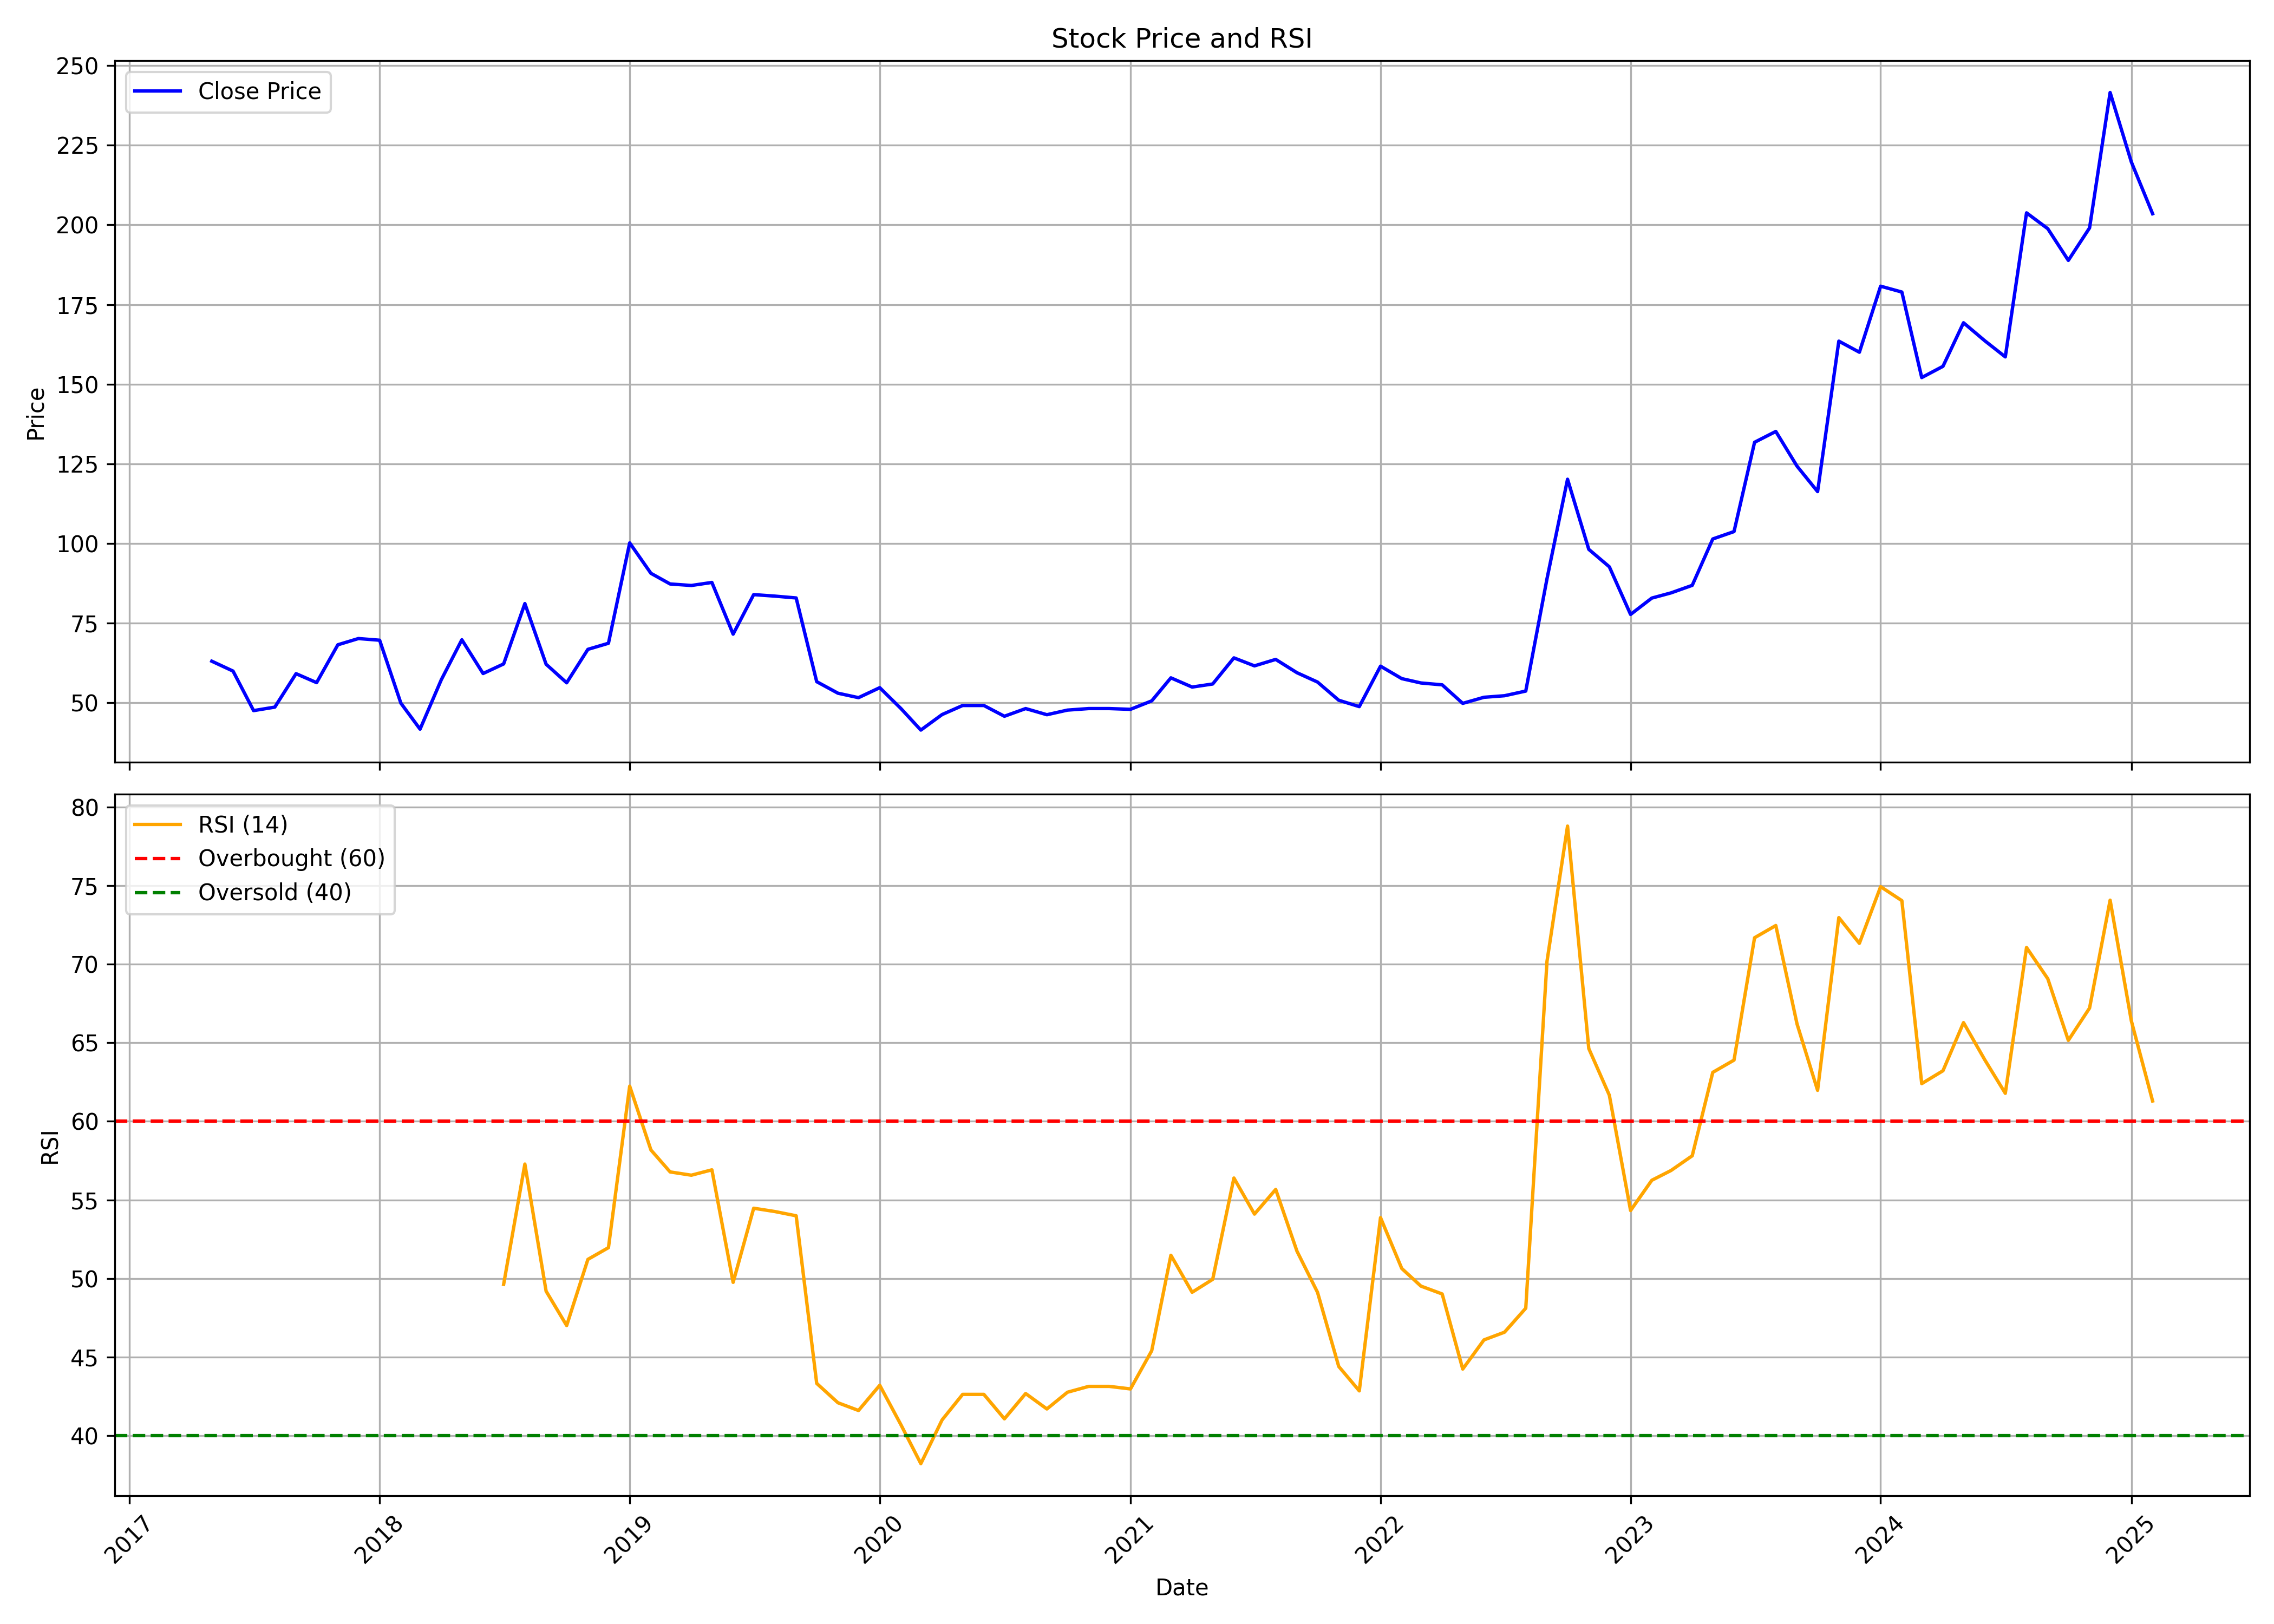

The table this chart was drawn from, first rows:
, date, symbol, open, high, low, close, volume, rsi
0, 2017-05-01, WIPL, 49.19, 83.02, 49.19, 63.08, 56946, 
1, 2017-06-01, WIPL, 66.23, 71, 51.63, 59.97, 15528, 
2, 2017-07-01, WIPL, 57.02, 62.5, 41.27, 47.57, 30124, 
3, 2017-08-01, WIPL, 49.57, 51.43, 42.23, 48.67, 3099, 
4, 2017-09-01, WIPL, 48.67, 59.5, 43.42, 59.16, 25738, 
5, 2017-10-01, WIPL, 59.16, 62.03, 49.1, 56.35, 51401, 
6, 2017-11-01, WIPL, 54.49, 73, 51.53, 68.23, 34165, 
7, 2017-12-01, WIPL, 71.62, 77.25, 63.51, 70.19, 14006, 
8, 2018-01-01, WIPL, 69.04, 85.88, 68.71, 69.66, 21229, 
9, 2018-02-01, WIPL, 66.8, 71.57, 49.62, 49.91, 32347, 
10, 2018-03-01, WIPL, 47.71, 50.15, 41.27, 41.75, 32757, 
11, 2018-04-01, WIPL, 43.42, 60.93, 38.36, 57.26, 40830, 
12, 2018-05-01, WIPL, 57.26, 83.88, 50.96, 69.8, 130180, 
13, 2018-06-01, WIPL, 69.8, 76.87, 59.21, 59.21, 24136, 
14, 2018-07-01, WIPL, 56.3, 64.89, 56.3, 62.22, 2542, 49.62
15, 2018-08-01, WIPL, 64.89, 81.59, 64.89, 81.16, 48379, 57.28
16, 2018-09-01, WIPL, 81.16, 88.75, 62.03, 62.12, 75250, 49.19
17, 2018-10-01, WIPL, 62.12, 67.75, 52.48, 56.3, 35001, 47
18, 2018-11-01, WIPL, 53.49, 71, 53.49, 66.8, 28675, 51.21
19, 2018-12-01, WIPL, 66.8, 68.71, 60.07, 68.71, 3520, 51.96
20, 2019-01-01, WIPL, 68.71, 105, 65.37, 100.2, 124658, 62.24
21, 2019-02-01, WIPL, 100.2, 105.2, 85.88, 90.65, 21801, 58.18
22, 2019-03-01, WIPL, 90.65, 95.43, 83.12, 87.31, 39724, 56.78
23, 2019-04-01, WIPL, 86.84, 91.66, 83.02, 86.84, 2878, 56.57
24, 2019-05-01, WIPL, 86.84, 91.61, 82.54, 87.79, 203, 56.91
25, 2019-06-01, WIPL, 87.79, 91.61, 65.7, 71.57, 5261, 49.75
26, 2019-07-01, WIPL, 75.15, 86.17, 67.99, 83.97, 9544, 54.47
27, 2019-08-01, WIPL, 83.97, 84.93, 83.5, 83.5, 39, 54.26
28, 2019-09-01, WIPL, 83.5, 84.93, 82.88, 82.92, 117, 53.99
29, 2019-10-01, WIPL, 83.79, 83.79, 52.07, 56.65, 10051, 43.32
30, 2019-11-01, WIPL, 59.4, 61.71, 52.12, 53.03, 20148, 42.09
31, 2019-12-01, WIPL, 53.03, 54.96, 50.14, 51.63, 5424, 41.59
32, 2020-01-01, WIPL, 51.63, 59.64, 51.63, 54.77, 35806, 43.2
33, 2020-02-01, WIPL, 57.42, 57.66, 46.77, 48.21, 12776, 40.68
34, 2020-03-01, WIPL, 48.21, 48.21, 41.46, 41.46, 1508, 38.21
35, 2020-04-01, WIPL, 41.46, 51.1, 41.46, 46.33, 15155, 40.99
36, 2020-05-01, WIPL, 46.33, 50.62, 46.33, 49.18, 11548, 42.62
37, 2020-06-01, WIPL, 49.18, 53.03, 46.72, 49.18, 183342, 42.62
38, 2020-07-01, WIPL, 48.21, 50.14, 45.37, 45.8, 32243, 41.06
39, 2020-08-01, WIPL, 47.73, 49.18, 46.28, 48.21, 4778, 42.67
40, 2020-09-01, WIPL, 47.25, 49.18, 45.8, 46.28, 2337, 41.69
41, 2020-10-01, WIPL, 46.28, 48.6, 43.05, 47.73, 2577, 42.76
42, 2020-11-01, WIPL, 46.28, 48.21, 46.28, 48.21, 1965, 43.13
43, 2020-12-01, WIPL, 47.73, 49.18, 44.35, 48.21, 21996, 43.13
44, 2021-01-01, WIPL, 48.21, 53.32, 45.32, 47.97, 38029, 42.97
45, 2021-02-01, WIPL, 47.97, 52.07, 45.32, 50.62, 52208, 45.4
46, 2021-03-01, WIPL, 50.62, 57.85, 49.51, 57.85, 124541, 51.47
47, 2021-04-01, WIPL, 55.93, 58.82, 53.03, 54.96, 23669, 49.12
48, 2021-05-01, WIPL, 53.03, 58.58, 52.6, 55.93, 18241, 49.94
49, 2021-06-01, WIPL, 57.61, 70.87, 54.96, 64.12, 82925, 56.39
50, 2021-07-01, WIPL, 67.21, 67.5, 57.76, 61.61, 49605, 54.1
51, 2021-08-01, WIPL, 61.71, 64.31, 56.41, 63.64, 22817, 55.67
52, 2021-09-01, WIPL, 65.76, 65.76, 57.61, 59.47, 117787, 51.74
53, 2021-10-01, WIPL, 62.4, 65.13, 53.85, 56.54, 44382, 49.12
54, 2021-11-01, WIPL, 57.51, 57.51, 49.02, 50.82, 40942, 44.4
55, 2021-12-01, WIPL, 49.02, 54.19, 46.48, 48.82, 54362, 42.84
56, 2022-01-01, WIPL, 48.82, 63.27, 48.82, 61.52, 39748, 53.87
57, 2022-02-01, WIPL, 62.98, 63.37, 54.78, 57.61, 11595, 50.63
58, 2022-03-01, WIPL, 57.61, 64.45, 54.73, 56.24, 14113, 49.51
59, 2022-04-01, WIPL, 56.24, 60, 51.31, 55.66, 23988, 49.01
... 34 more rows
